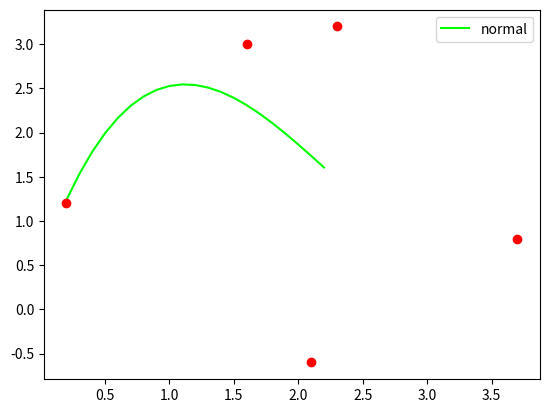

Here is the Python script that generated this plot:
import numpy as np
import matplotlib.pyplot as plt

def f0(x): #c
    x_dum = np.copy(x)
    x_dum[:] = 1
    return x_dum

def f1(x) : #T
    x_dum = np.copy(x)
    x_dum[:] = x_dum
    return x_dum[:]

def f2(x) : #T^2
    x_dum = np.copy(x)
    x_dum[:] = x_dum**2
    return x_dum[:]

def f3(x) :#T^3
    x_dum = np.copy(x)
    return x_dum**3

def f(x, lam):
    # Ausgleichsrechnung aT^3 + bT^2 + bT + c
    return lam[0]*f0(x) + lam[1]*f1(x) + lam[2]*f2(x) + lam[3]*f3(x)


if __name__ == '__main__':
    x = [0.2, 3.7, 2.1, 1.6, 2.3]
    y = [1.2, 0.8, -0.6, 3., 3.2]


    A = np.zeros((len(x), 4)) # 4 Spalten
    A[:,0] = f0(x)
    A[:,1] = f1(x)
    A[:,2] = f2(x)
    A[:,3] = f3(x)
    print(A)

    #mit QR Zerlegung
    [Q,R] = np.linalg.qr(A)
    lam = np.linalg.solve(R,Q.T.dot(y))

    print("Lamda:", lam)

    x_fine=np.arange(x[0],x[-1],0.1)
    plt.plot(x_fine,f(x_fine,lam), color = '#00FF00')
    plt.legend(["normal"])
    plt.plot(x,y,'o', color = '#FF0000')
    plt.show()